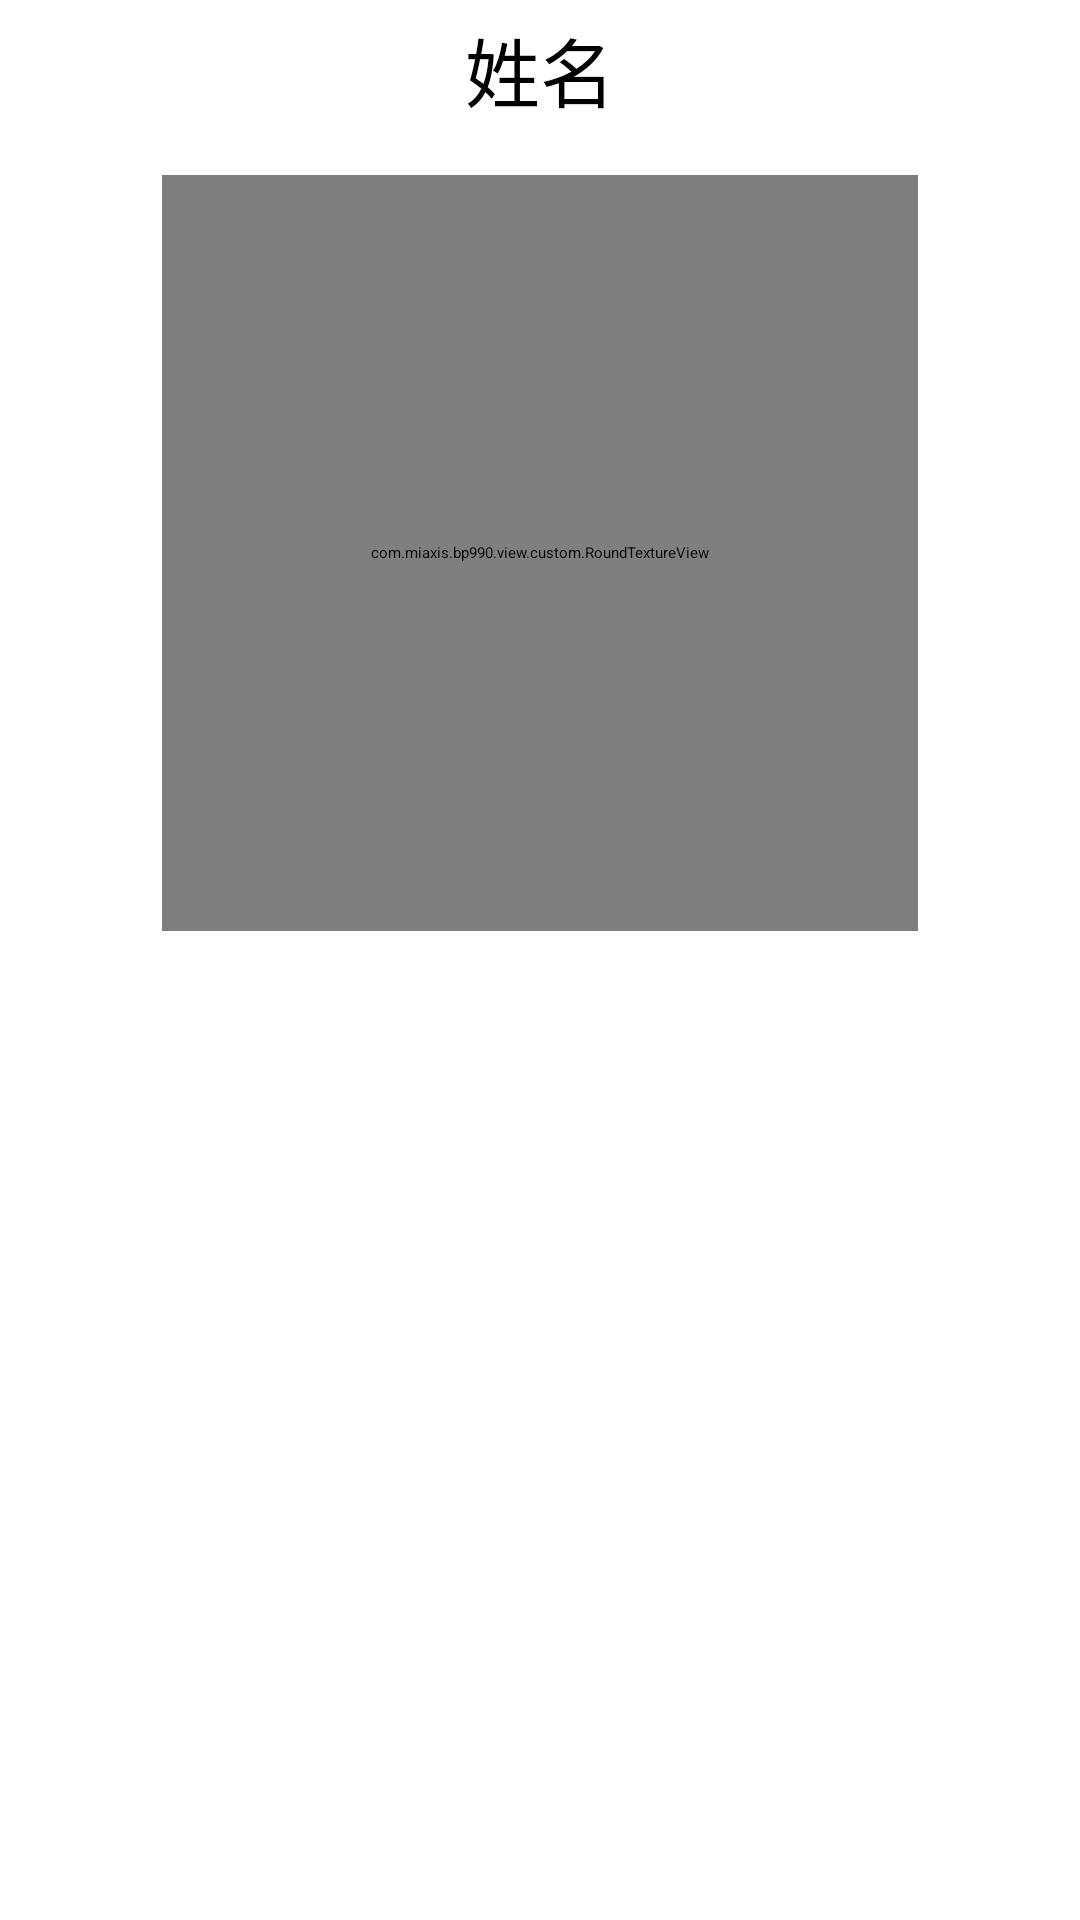

This screen was rendered from an Android layout file. Write that file and the resources it references.
<!-- AndroidManifest.xml: application theme Theme.BP990 -->
<!-- res/layout/fragment_face.xml -->
<?xml version="1.0" encoding="utf-8"?>
<layout
    xmlns:android="http://schemas.android.com/apk/res/android"
    xmlns:tools="http://schemas.android.com/tools"
    xmlns:app="http://schemas.android.com/apk/res-auto"
    xmlns:viewadapter="http://schemas.android.com/tools">
    <data>
        <variable
            name="viewmodel"
            type="com.miaxis.bp990.view.face.FaceViewModel" />
    </data>
    <androidx.constraintlayout.widget.ConstraintLayout
        android:layout_width="match_parent"
        android:layout_height="match_parent"
        tools:context=".view.fragment.FaceVerifyFragment"
        android:id="@+id/face_verify">

        <ImageView
            android:id="@+id/iv_back"
            android:layout_width="0dp"
            android:layout_height="@dimen/custom_toolbar_height"
            android:src="@drawable/ic_navigate_before_grey"
            android:scaleType="fitCenter"
            android:adjustViewBounds="true"
            android:padding="12dp"
            app:layout_constraintStart_toStartOf="parent"
            app:layout_constraintTop_toTopOf="parent"/>

        <TextView
            android:id="@+id/title"
            android:text="姓名"
            android:layout_margin="5dp"
            android:textSize="25sp"
            android:layout_width="wrap_content"
            android:layout_height="wrap_content"
            app:layout_constraintStart_toStartOf="parent"
            app:layout_constraintEnd_toEndOf="parent"
            app:layout_constraintTop_toTopOf="parent"/>


        <TextView
            android:id="@+id/tv_switch"
            android:layout_width="0dp"
            android:layout_height="0dp"
            android:text="切换指纹"
            android:gravity="center"
            android:textColor="@color/main_color"
            android:visibility="invisible"
            app:layout_constraintWidth_percent="0.3"
            app:layout_constraintHorizontal_bias="1"
            app:layout_constraintStart_toStartOf="parent"
            app:layout_constraintTop_toTopOf="@id/iv_back"
            app:layout_constraintEnd_toEndOf="parent"
            app:layout_constraintBottom_toBottomOf="@id/iv_back"
            tools:visibility="visible"/>

        <FrameLayout
            android:id="@+id/fl_camera"
            android:layout_width="0dp"
            android:layout_height="0dp"
            app:layout_constraintDimensionRatio="1:1"
            app:layout_constraintWidth_percent="0.7"
            app:layout_constraintVertical_bias="0.15"
            app:layout_constraintStart_toStartOf="parent"
            app:layout_constraintEnd_toEndOf="parent"
            app:layout_constraintBottom_toBottomOf="parent"
            app:layout_constraintTop_toTopOf="parent">

            <com.miaxis.bp990.view.custom.RoundTextureView
                android:id="@+id/rtv_camera"
                android:layout_width="match_parent"
                android:layout_height="match_parent" />

        </FrameLayout>

        <TextView
            android:id="@+id/tv_hint"
            android:layout_width="0dp"
            android:layout_height="0dp"
            android:textSize="20sp"
            android:gravity="center|bottom"
            android:text="@{viewmodel.hint}"
            app:layout_constraintHeight_percent="0.06"
            app:layout_constraintStart_toStartOf="parent"
            app:layout_constraintEnd_toEndOf="parent"
            app:layout_constraintTop_toBottomOf="@id/fl_camera"/>

        <ImageView
            android:id="@+id/iv_header"
            android:layout_width="0dp"
            android:layout_height="0dp"
            android:scaleType="fitCenter"
            android:padding="5dp"
            app:layout_constraintDimensionRatio="102:126"
            app:layout_constraintHorizontal_bias="0"
            app:layout_constraintVertical_bias="0"
            app:layout_constraintWidth_percent="0.3"
            app:layout_constraintEnd_toEndOf="parent"
            app:layout_constraintBottom_toBottomOf="parent"/>



    </androidx.constraintlayout.widget.ConstraintLayout>
</layout>
<!-- resources referenced by this layout -->
<resources>
  <dimen name="custom_toolbar_height">56dp</dimen>
  <style name="Theme.BP990" parent="Theme.AppCompat.Light">
          
          
          <item name="colorPrimary">@color/colorPrimary</item>
          <item name="colorPrimaryDark">@color/colorPrimaryDark</item>
          <item name="colorAccent">@color/colorAccent</item>
          <item name="windowActionBar">false</item>
          <item name="windowNoTitle">true</item>
      </style>
  <!-- not gathered from this repository: default colours our renderer supplied (Android Studio template values) -->
  <color name="colorPrimary">#FF6200EE</color>
  <color name="colorPrimaryDark">#FF3700B3</color>
  <color name="colorAccent">#FF03DAC5</color>
</resources>
